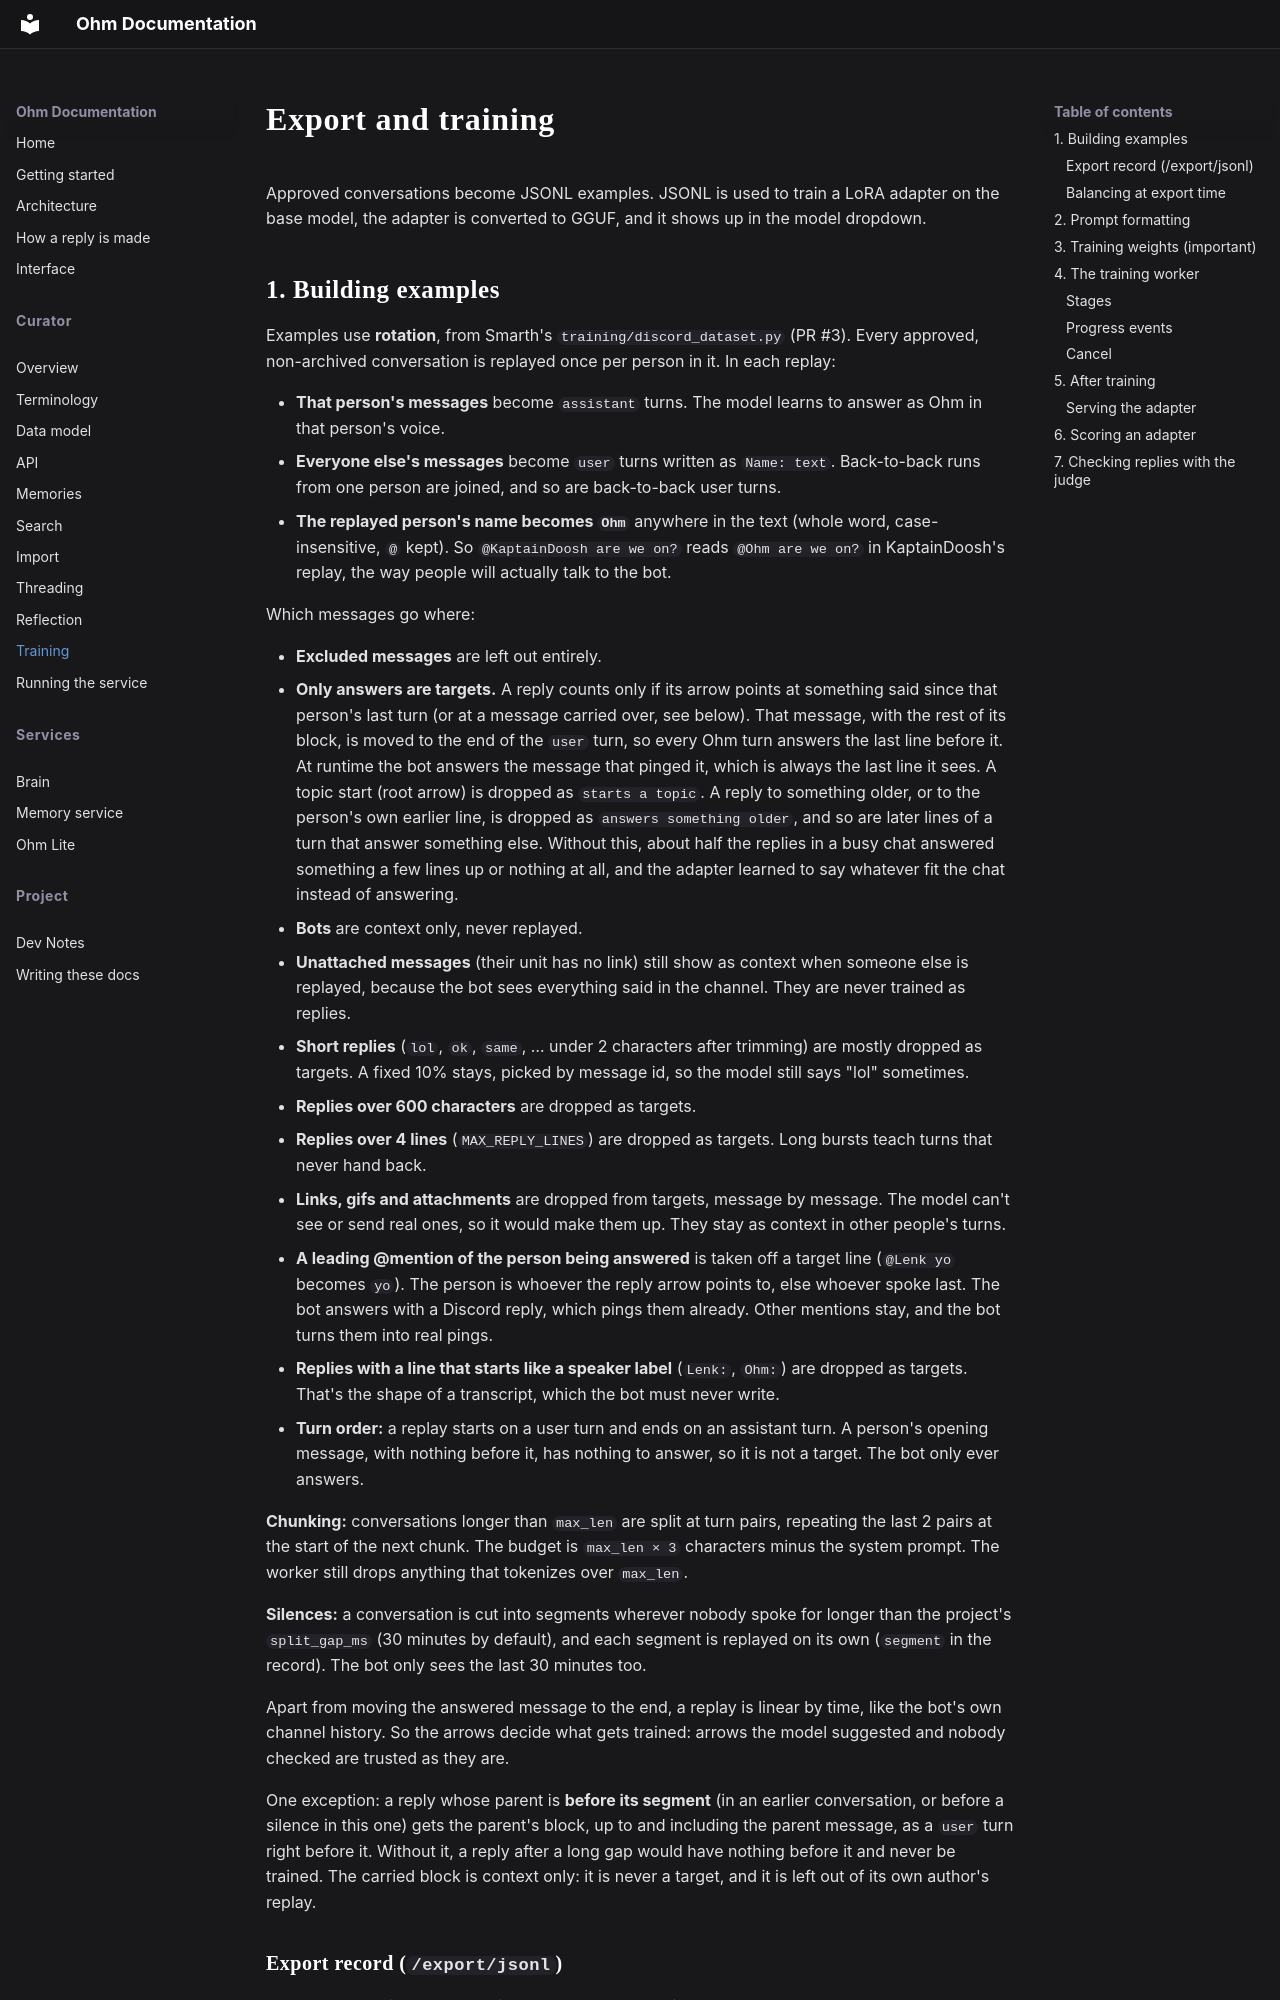

repository: isLenk/project-ohm · page: Curator/training/index.html · generator: mkdocs

# Export and training

Approved conversations become JSONL examples. JSONL is used to train a LoRA adapter on the base model, the adapter is converted to GGUF, and it shows up in the model dropdown.

## 1. Building examples

Examples use **rotation**, from Smarth's `training/discord_dataset.py` (PR #3). Every approved, non-archived conversation is replayed once per person in it. In each replay:

- **That person's messages** become `assistant` turns. The model learns to answer as Ohm in that person's voice.
- **Everyone else's messages** become `user` turns written as `Name: text`. Back-to-back runs from one person are joined, and so are back-to-back user turns.
- **The replayed person's name becomes `Ohm`** anywhere in the text (whole word, case-insensitive, `@` kept). So `@KaptainDoosh are we on?` reads `@Ohm are we on?` in KaptainDoosh's replay, the way people will actually talk to the bot.

Which messages go where:

- **Excluded messages** are left out entirely.
- **Only answers are targets.** A reply counts only if its arrow points at something said since that person's last turn (or at a message carried over, see below). That message, with the rest of its block, is moved to the end of the `user` turn, so every Ohm turn answers the last line before it. At runtime the bot answers the message that pinged it, which is always the last line it sees. A topic start (root arrow) is dropped as `starts a topic`. A reply to something older, or to the person's own earlier line, is dropped as `answers something older`, and so are later lines of a turn that answer something else. Without this, about half the replies in a busy chat answered something a few lines up or nothing at all, and the adapter learned to say whatever fit the chat instead of answering.
- **Bots** are context only, never replayed.
- **Unattached messages** (their unit has no link) still show as context when someone else is replayed, because the bot sees everything said in the channel. They are never trained as replies.
- **Short replies** (`lol`, `ok`, `same`, … under 2 characters after trimming) are mostly dropped as targets. A fixed 10% stays, picked by message id, so the model still says "lol" sometimes.
- **Replies over 600 characters** are dropped as targets.
- **Replies over 4 lines** (`MAX_REPLY_LINES`) are dropped as targets. Long bursts teach turns that never hand back.
- **Links, gifs and attachments** are dropped from targets, message by message. The model can't see or send real ones, so it would make them up. They stay as context in other people's turns.
- **A leading @mention of the person being answered** is taken off a target line (`@Lenk yo` becomes `yo`). The person is whoever the reply arrow points to, else whoever spoke last. The bot answers with a Discord reply, which pings them already. Other mentions stay, and the bot turns them into real pings.
- **Replies with a line that starts like a speaker label** (`Lenk:`, `Ohm:`) are dropped as targets. That's the shape of a transcript, which the bot must never write.
- **Turn order:** a replay starts on a user turn and ends on an assistant turn. A person's opening message, with nothing before it, has nothing to answer, so it is not a target. The bot only ever answers.

**Chunking:** conversations longer than `max_len` are split at turn pairs, repeating the last 2 pairs at the start of the next chunk. The budget is `max_len × 3` characters minus the system prompt. The worker still drops anything that tokenizes over `max_len`.

**Silences:** a conversation is cut into segments wherever nobody spoke for longer than the project's `split_gap_ms` (30 minutes by default), and each segment is replayed on its own (`segment` in the record). The bot only sees the last 30 minutes too.

Apart from moving the answered message to the end, a replay is linear by time, like the bot's own channel history. So the arrows decide what gets trained: arrows the model suggested and nobody checked are trusted as they are.

One exception: a reply whose parent is **before its segment** (in an earlier conversation, or before a silence in this one) gets the parent's block, up to and including the parent message, as a `user` turn right before it. Without it, a reply after a long gap would have nothing before it and never be trained. The carried block is context only: it is never a target, and it is left out of its own author's replay.
